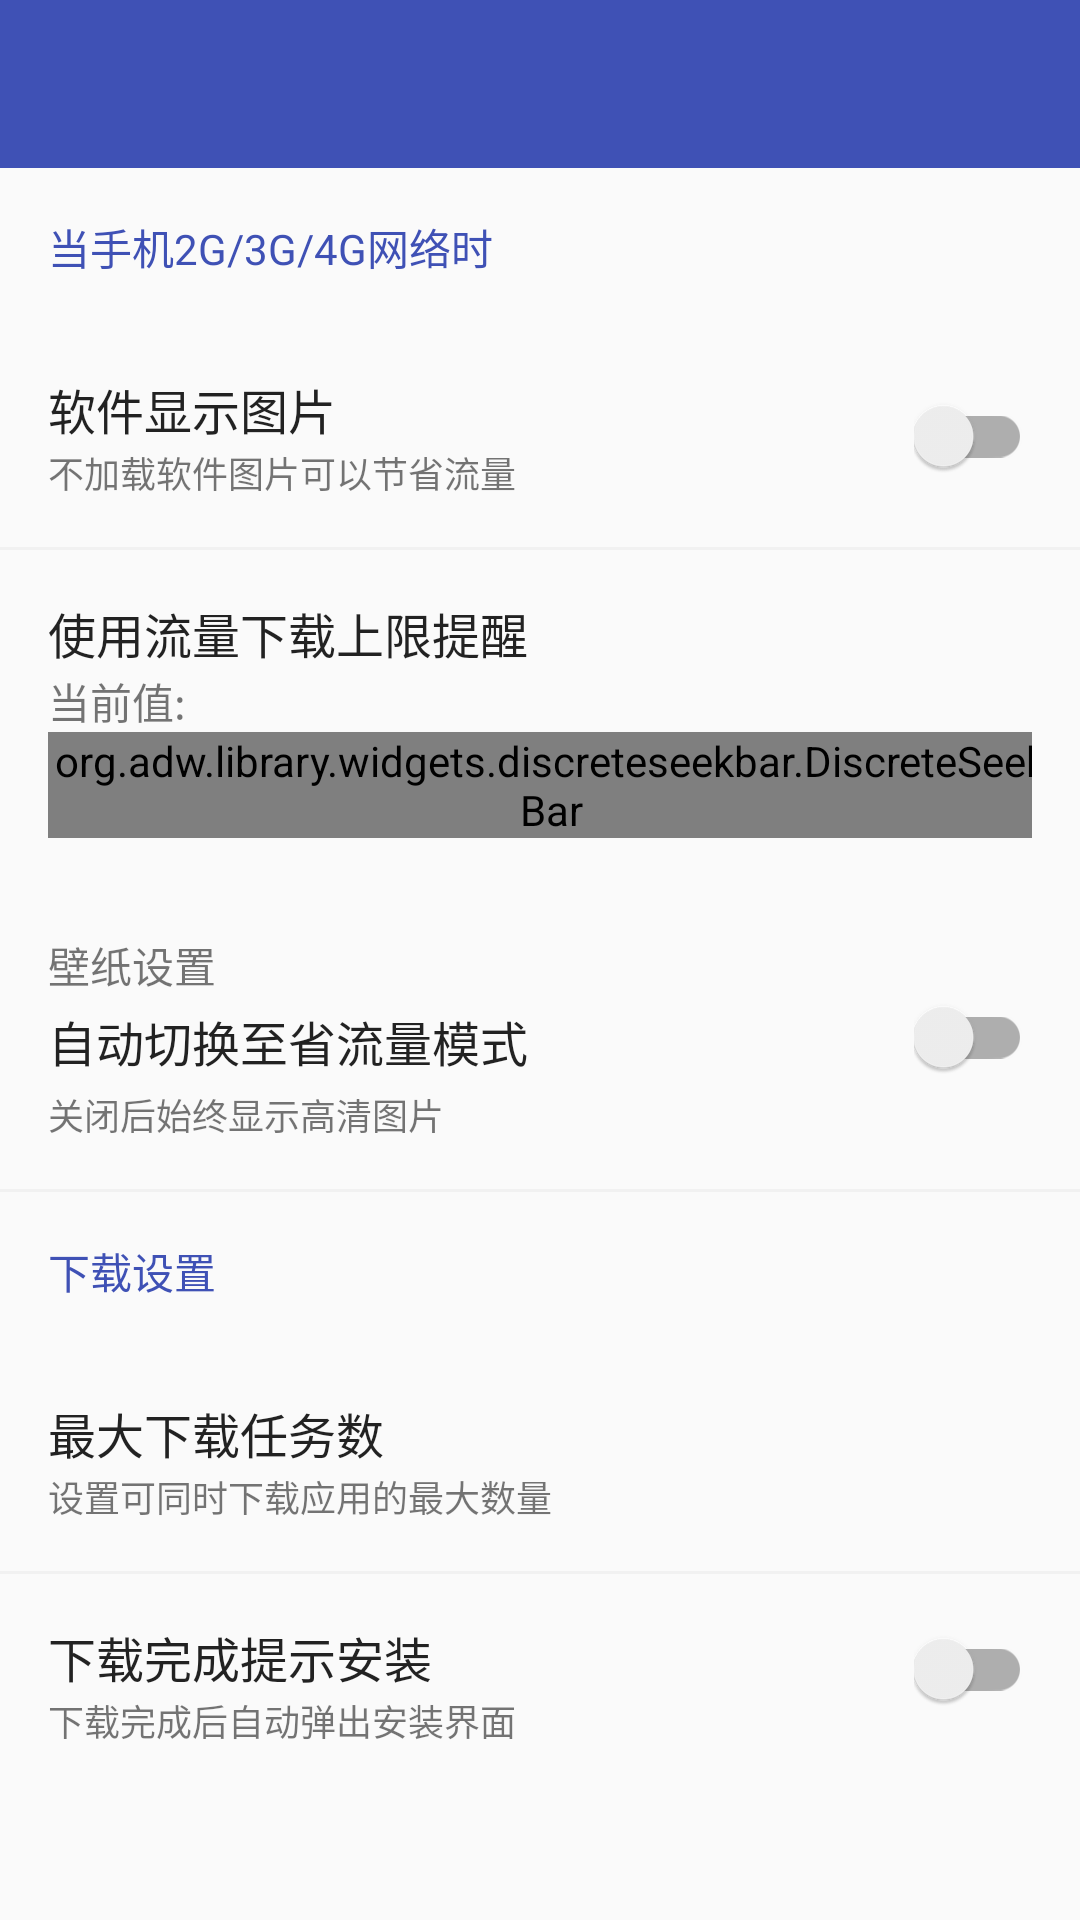

Produce the Android XML layout that renders to this screen, including the resource entries it uses.
<!-- AndroidManifest.xml: application theme AppTheme -->
<!-- res/layout/activity_setting.xml -->
<?xml version="1.0" encoding="utf-8"?>
<LinearLayout
    xmlns:android="http://schemas.android.com/apk/res/android"
    android:layout_width="match_parent"
    android:layout_height="wrap_content"
    android:orientation="vertical">

    <include
        layout="@layout/toolbar"/>

    <ScrollView
        android:clickable="true"
        android:layout_width="match_parent"
        android:layout_height="wrap_content">

        <LinearLayout
            android:layout_width="match_parent"
            android:layout_height="match_parent"
            android:orientation="vertical">

            <TextView
                android:layout_width="wrap_content"
                android:layout_height="wrap_content"
                android:text="@string/txt_network"
                android:textColor="@color/primary"
                android:padding="@dimen/padding_16"
                />

            <RelativeLayout
                android:id="@+id/layout_show_pic"
                android:layout_width="match_parent"
                android:layout_height="wrap_content"
                android:background="?attr/selectableItemBackground"
                android:padding="@dimen/padding_16">

                <TextView
                    android:id="@+id/txt_data_max"
                    android:layout_width="wrap_content"
                    android:layout_height="@dimen/height_24"
                    android:text="@string/txt_show_pic"
                    android:textColor="@color/black"
                    android:textSize="@dimen/text_size_16"/>

                <TextView
                    android:layout_width="wrap_content"
                    android:layout_height="wrap_content"
                    android:layout_below="@id/txt_data_max"
                    android:text="@string/txt_show_pic_hint"
                    android:textSize="@dimen/text_size_12"/>

                <android.support.v7.widget.SwitchCompat
                    android:id="@+id/switch_show_pic"
                    android:layout_alignParentRight="true"
                    android:layout_centerVertical="true"
                    android:layout_width="wrap_content"
                    android:layout_height="wrap_content"/>
            </RelativeLayout>

            <View
                android:layout_width="match_parent"
                android:layout_height="@dimen/divider_height"
                android:background="@drawable/divider"/>

            <RelativeLayout
                android:layout_width="match_parent"
                android:layout_height="wrap_content"
                android:background="?attr/selectableItemBackground"
                android:padding="@dimen/padding_16">

                <TextView
                    android:id="@+id/txt_show_pic"
                    android:layout_width="wrap_content"
                    android:layout_height="@dimen/height_24"
                    android:text="@string/txt_data_max_hint"
                    android:textColor="@color/black"
                    android:textSize="@dimen/text_size_16"/>

                <TextView
                    android:id="@+id/current_value"
                    android:layout_width="wrap_content"
                    android:layout_height="wrap_content"
                    android:layout_below="@id/txt_show_pic"
                    android:text="当前值:"/>

                <org.adw.library.widgets.discreteseekbar.DiscreteSeekBar
                    xmlns:app="http://schemas.android.com/apk/res-auto"
                    android:id="@+id/seekbar"
                    android:layout_width="match_parent"
                    android:layout_height="wrap_content"
                    android:layout_below="@id/current_value"
                    android:paddingLeft="-8dp"
                    />

            </RelativeLayout>

            <RelativeLayout
                android:id="@+id/layout_wallpaper"
                android:layout_width="match_parent"
                android:layout_height="wrap_content"
                android:background="?attr/selectableItemBackground"
                android:padding="@dimen/padding_16">

                <TextView
                    android:id="@+id/txt_wallpaper"
                    android:layout_width="wrap_content"
                    android:layout_height="@dimen/height_24"
                    android:text="@string/txt_wallpaper"
                    android:textSize="@dimen/text_size_14"/>

                <TextView
                    android:id="@+id/txt_auto_save"
                    android:layout_width="wrap_content"
                    android:layout_height="wrap_content"
                    android:layout_below="@id/txt_wallpaper"
                    android:text="@string/txt_auto_save"
                    android:textColor="@color/black"
                    android:textSize="@dimen/text_size_16"/>

                <TextView
                    android:layout_width="wrap_content"
                    android:layout_height="wrap_content"
                    android:layout_below="@id/txt_auto_save"
                    android:paddingTop="@dimen/padding_4"
                    android:text="@string/txt_always"
                    android:textSize="@dimen/text_size_12"/>

                <android.support.v7.widget.SwitchCompat
                    android:id="@+id/switch_wallpaper"
                    android:layout_alignParentRight="true"
                    android:layout_centerVertical="true"
                    android:layout_width="wrap_content"
                    android:layout_height="wrap_content"/>

            </RelativeLayout>

            <View
                android:layout_width="match_parent"
                android:layout_height="@dimen/divider_height"
                android:background="@drawable/divider"/>

            <TextView
                android:layout_width="wrap_content"
                android:layout_height="wrap_content"
                android:text="@string/txt_download_set"
                android:textColor="@color/primary"
                android:padding="@dimen/padding_16"
                />

            <RelativeLayout
                android:layout_width="match_parent"
                android:layout_height="wrap_content"
                android:background="?attr/selectableItemBackground"
                android:padding="@dimen/padding_16">

                <TextView
                    android:id="@+id/txt_download_maxium"
                    android:layout_width="wrap_content"
                    android:layout_height="@dimen/height_24"
                    android:text="@string/txt_download_maxium"
                    android:textColor="@color/black"
                    android:textSize="@dimen/text_size_16"/>

                <TextView
                    android:id="@+id/txt_donload_max_num"
                    android:layout_width="wrap_content"
                    android:layout_height="wrap_content"
                    android:layout_below="@id/txt_download_maxium"
                    android:text="@string/txt_download_max_num"
                    android:textSize="@dimen/text_size_12"/>

            </RelativeLayout>

            <View
                android:layout_width="match_parent"
                android:layout_height="@dimen/divider_height"
                android:background="@drawable/divider"/>

            <RelativeLayout
                android:id="@+id/layout_install_hint"
                android:layout_width="match_parent"
                android:layout_height="wrap_content"
                android:background="?attr/selectableItemBackground"
                android:paddingTop="@dimen/padding_16"
                android:paddingBottom="@dimen/padding_6"
                android:paddingLeft="@dimen/padding_16"
                android:paddingRight="@dimen/padding_16">

                <TextView
                    android:id="@+id/txt_install"
                    android:layout_width="wrap_content"
                    android:layout_height="@dimen/height_24"
                    android:text="@string/txt_install"
                    android:textColor="@color/black"
                    android:textSize="@dimen/text_size_16"/>

                <TextView
                    android:id="@+id/txt_install_hint"
                    android:layout_width="wrap_content"
                    android:layout_height="wrap_content"
                    android:layout_below="@id/txt_install"
                    android:text="@string/txt_install_hint"
                    android:textSize="@dimen/text_size_12"/>

                <android.support.v7.widget.SwitchCompat
                    android:id="@+id/switch_install_hint"
                    android:layout_alignParentRight="true"
                    android:layout_centerVertical="true"
                    android:layout_width="wrap_content"
                    android:layout_height="wrap_content"/>

            </RelativeLayout>

        </LinearLayout>
    </ScrollView>
</LinearLayout>
<!-- res/layout/toolbar.xml (included above) -->
<?xml version="1.0" encoding="utf-8"?>
<android.support.v7.widget.Toolbar
    android:id="@+id/toolbar"
    android:layout_width="match_parent"
    android:layout_height="?attr/actionBarSize"
    android:background="@color/primary"
    android:theme="@style/ThemeOverlay.AppCompat.Dark.ActionBar"
    app:popupTheme="@style/ThemeOverlay.AppCompat.Light"
    xmlns:android="http://schemas.android.com/apk/res/android"
    xmlns:app="http://schemas.android.com/apk/res-auto" />
<!-- resources referenced by this layout -->
<resources>
  <color name="black">#DD000000</color>
  <color name="primary">#3F51B5</color>
  <dimen name="divider_height">1dp</dimen>
  <dimen name="height_24">24dp</dimen>
  <dimen name="padding_16">16dp</dimen>
  <dimen name="padding_4">4dp</dimen>
  <dimen name="padding_6">6dp</dimen>
  <dimen name="text_size_12">12sp</dimen>
  <dimen name="text_size_14">14sp</dimen>
  <dimen name="text_size_16">16sp</dimen>
  <string name="txt_always">关闭后始终显示高清图片</string>
  <string name="txt_auto_save">自动切换至省流量模式</string>
  <string name="txt_data_max_hint">使用流量下载上限提醒</string>
  <string name="txt_download_max_num">设置可同时下载应用的最大数量</string>
  <string name="txt_download_maxium">最大下载任务数</string>
  <string name="txt_download_set">下载设置</string>
  <string name="txt_install">下载完成提示安装</string>
  <string name="txt_install_hint">下载完成后自动弹出安装界面</string>
  <string name="txt_network">当手机2G/3G/4G网络时</string>
  <string name="txt_show_pic">软件显示图片</string>
  <string name="txt_show_pic_hint">不加载软件图片可以节省流量</string>
  <string name="txt_wallpaper">壁纸设置</string>
  <style name="AppTheme" parent="AppTheme.Base" />
  <style name="AppTheme.Base" parent="Theme.AppCompat.Light.DarkActionBar">
          <item name="colorPrimary">@color/primary</item>
          <item name="colorPrimaryDark">@color/primary_dark</item>
          <item name="windowActionBar">false</item>
          <item name="windowNoTitle">true</item>
          <item name="colorAccent">@color/accent</item>
          <item name="windowActionModeOverlay">true</item>
          <item name="drawerArrowStyle">@style/DrawerArrowStyle</item>
      </style>
  <color name="primary_dark">#303F9F</color>
  <color name="accent">#FF9800</color>
  <style name="DrawerArrowStyle" parent="Widget.AppCompat.DrawerArrowToggle">
          <item name="spinBars">true</item>
      </style>
</resources>
